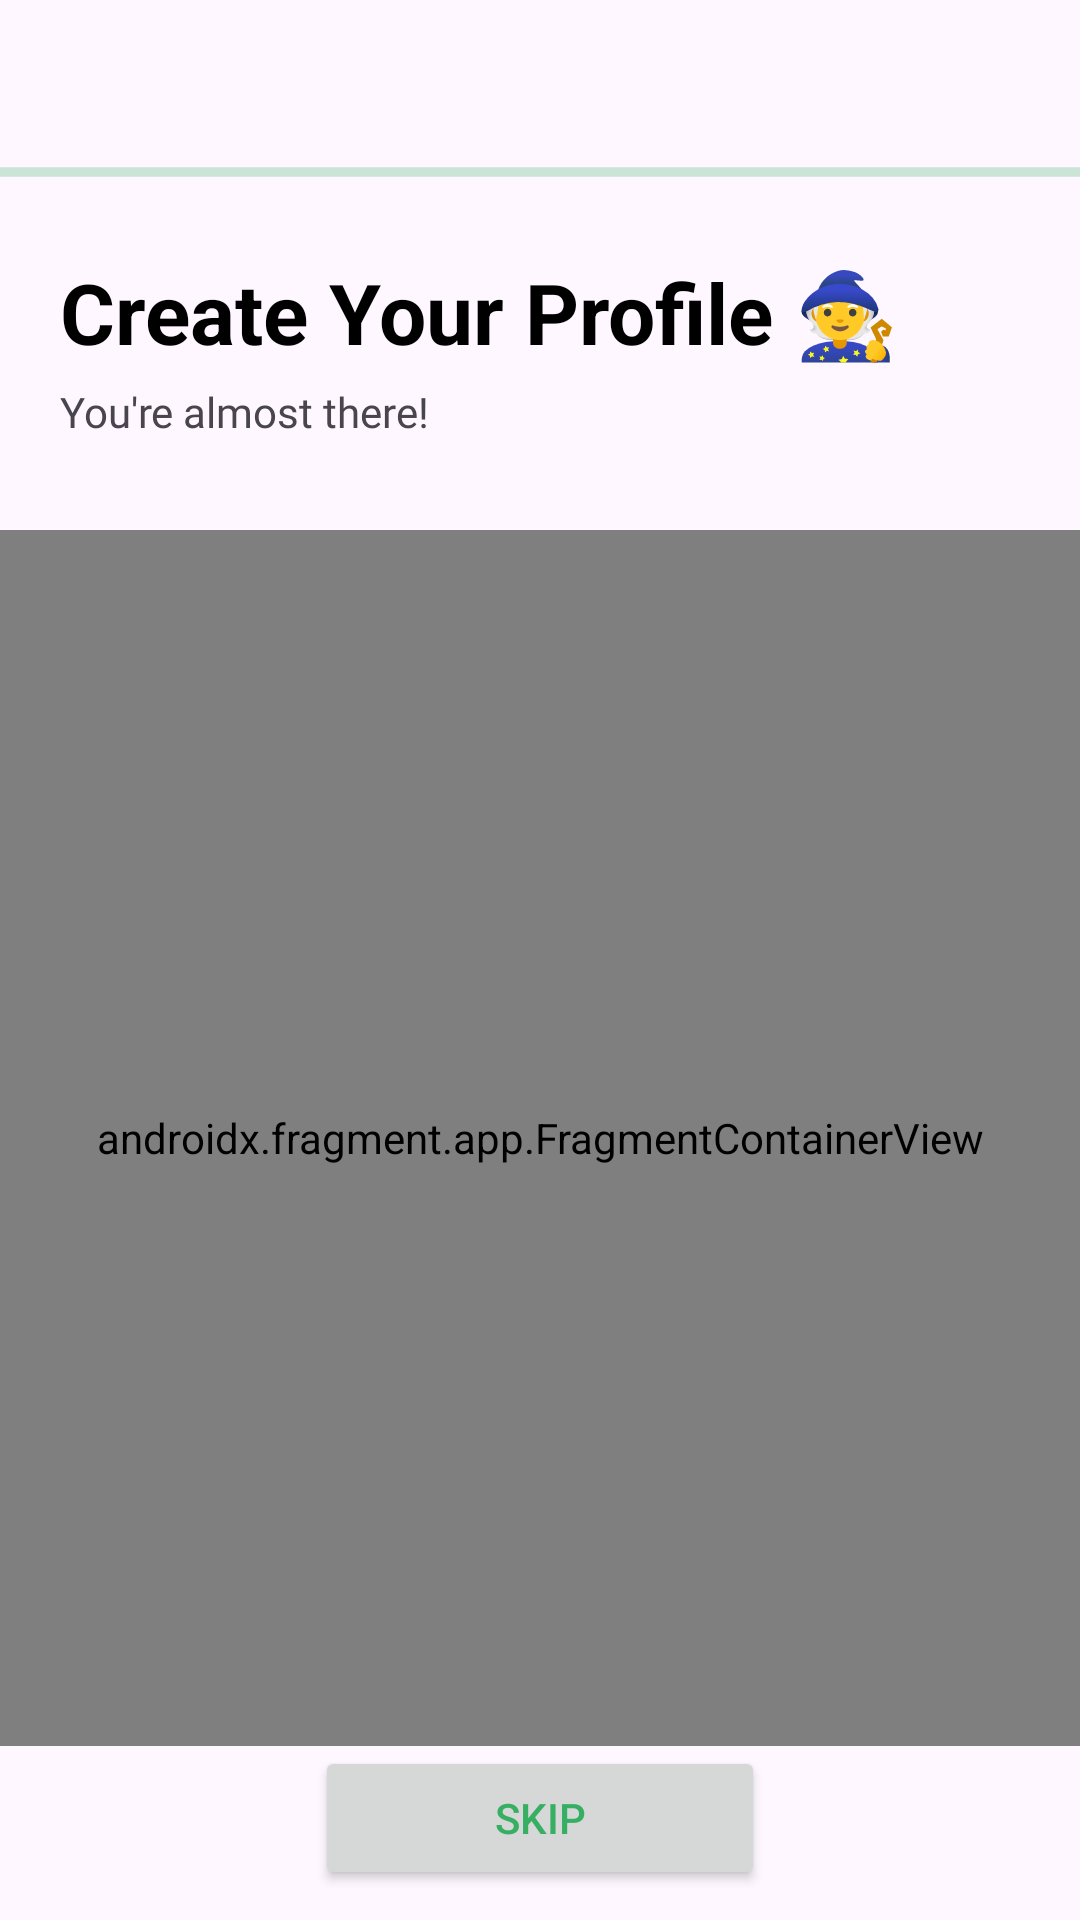

Layout XML and referenced resources for this Android screen:
<!-- AndroidManifest.xml: application theme Theme.CafeApplication -->
<!-- res/layout/activity_create_profile.xml -->
<?xml version="1.0" encoding="utf-8"?>
<androidx.constraintlayout.widget.ConstraintLayout xmlns:android="http://schemas.android.com/apk/res/android"
    xmlns:app="http://schemas.android.com/apk/res-auto"
    xmlns:tools="http://schemas.android.com/tools"
    android:layout_width="match_parent"
    android:layout_height="match_parent"
    tools:context=".ui.common.profile.CreateProfileActivity">

    <androidx.appcompat.widget.Toolbar
        android:id="@+id/cp_toolbar"
        android:layout_width="0dp"
        android:layout_height="wrap_content"
        android:background="?attr/colorPrimary"
        android:minHeight="?attr/actionBarSize"
        android:theme="@style/ActionBarNoBackground"
        app:layout_constraintEnd_toEndOf="parent"
        app:layout_constraintStart_toStartOf="parent"
        app:layout_constraintTop_toTopOf="parent" />
    <ProgressBar
        android:id="@+id/progressBar"
        style="?android:attr/progressBarStyleHorizontal"
        android:layout_width="match_parent"
        android:layout_height="wrap_content"
        android:indeterminate="true"
        android:layout_marginTop="-7dp"
        app:layout_constraintEnd_toEndOf="parent"
        app:layout_constraintStart_toStartOf="parent"
        app:layout_constraintTop_toBottomOf="@+id/cp_toolbar" />

    <LinearLayout
        android:id="@+id/lytAuth"
        android:layout_width="0dp"
        android:layout_height="wrap_content"
        android:orientation="vertical"

        android:padding="20dp"
        app:layout_constraintEnd_toEndOf="parent"
        app:layout_constraintStart_toStartOf="parent"
        app:layout_constraintTop_toBottomOf="@+id/progressBar">

        <TextView
            android:id="@+id/lblEditProduct"
            android:layout_width="match_parent"
            android:layout_height="wrap_content"
            android:text="@string/create_your_profile"
            android:textColor="?attr/colorPrimary"
            android:textSize="28sp"
            android:textStyle="bold" />

        <TextView
            android:layout_width="match_parent"
            android:layout_height="wrap_content"
            android:layout_marginTop="5dp"
            android:layout_marginBottom="10dp"
            android:fontFamily="@font/roboto"
            android:text="@string/you_re_almost_there" />
    </LinearLayout>

    <androidx.fragment.app.FragmentContainerView
        android:id="@+id/complete_profile_view"
        android:name="me.harrydrummond.cafeapplication.ui.common.profile.CompleteProfileFragment"
        android:layout_width="0dp"
        android:layout_height="0dp"
        android:padding="20dp"
        app:layout_constraintBottom_toTopOf="@+id/btnSkip"
        app:layout_constraintEnd_toEndOf="parent"
        app:layout_constraintStart_toStartOf="parent"
        app:layout_constraintTop_toBottomOf="@+id/lytAuth" />

    <Button
        android:id="@+id/btnSkip"
        android:layout_width="150dp"
        android:layout_height="wrap_content"
        android:layout_marginBottom="10dp"
        android:onClick="onSkipBtnClicked"
        android:text="@string/skip_btn"
        android:textColor="@color/green"
        android:theme="@style/ButtonNoBackground"
        app:layout_constraintBottom_toBottomOf="parent"
        app:layout_constraintEnd_toEndOf="parent"
        app:layout_constraintStart_toStartOf="parent" />
</androidx.constraintlayout.widget.ConstraintLayout>
<!-- resources referenced by this layout -->
<resources>
  <color name="green">#36AF63</color>
  <string name="create_your_profile">Create Your Profile 🧙</string>
  <string name="skip_btn">Skip</string>
  <string name="you_re_almost_there">You\'re almost there!</string>
  <style name="ActionBarNoBackground" parent="Theme.AppCompat.Light.DarkActionBar">
          
          
          
          <item name="colorPrimary">@color/transparent</item>
      </style>
  <style name="ButtonNoBackground" parent="Theme.CafeApplication">
          <item name="colorPrimary">@color/transparent</item>
      </style>
  <style name="Theme.CafeApplication" parent="Base.Theme.CafeApplication" />
  <color name="transparent">#00000000</color>
  <style name="Base.Theme.CafeApplication" parent="Theme.Material3.DayNight.NoActionBar">
          
          <item name="backgroundColor">@color/white</item>
          <item name="colorOnBackground">@color/black</item>
          <item name="colorPrimary">@color/black</item>
          <item name="colorAccent">@color/green</item>
          <item name="colorSecondary">@color/light_grey</item>
          <item name="colorSecondaryContainer">@color/white</item>
          <item name="android:statusBarColor">@color/green</item>
          <item name="android:navigationBarColor">@color/green</item>
          
      </style>
  <color name="white">#FFFFFFFF</color>
  <color name="black">#FF000000</color>
  <color name="light_grey">#8B8B8B</color>
</resources>
